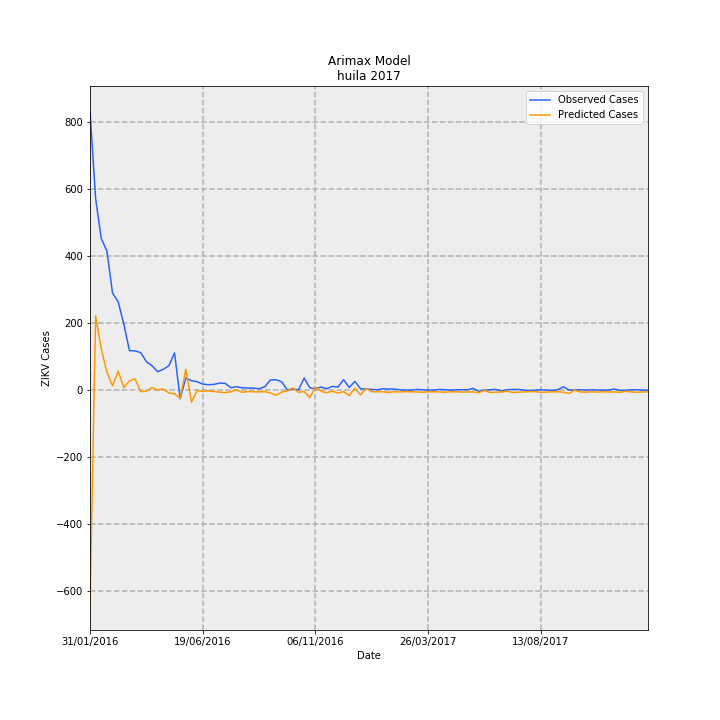

The data file committed next to this chart (first rows):
Date, predictions_incidence, observed_incidence, Predicted Cases, Observed Cases, error
31/01/2016, -55.71, 72.22, -643.4, 834.0, 1477
07/02/2016, 19.18, 49.53, 221.5, 572.0, 350.5
14/02/2016, 10.69, 39.23, 123.5, 453, 329.5
21/02/2016, 4.596, 36.02, 53.07, 416.0, 362.9
28/02/2016, 1.098, 25.11, 12.68, 290.0, 277.3
06/03/2016, 4.894, 22.86, 56.52, 264.0, 207.5
13/03/2016, 0.6292, 17.06, 7.266, 197.0, 189.7
20/03/2016, 2.378, 10.22, 27.46, 118.0, 90.54
27/03/2016, 2.89, 10.13, 33.37, 117.0, 83.63
03/04/2016, -0.4371, 9.699, -5.048, 112.0, 117
10/04/2016, -0.2665, 7.361, -3.077, 85.0, 88.08
17/04/2016, 0.6718, 6.321, 7.759, 73.0, 65.24
24/04/2016, 0.03208, 4.763, 0.3704, 55, 54.63
01/05/2016, 0.288, 5.369, 3.326, 62.0, 58.67
08/05/2016, -0.7783, 6.321, -8.988, 73.0, 81.99
15/05/2016, -0.9489, 9.612, -10.96, 111.0, 122
22/05/2016, -2.1, -2.251, -24.26, -26.0, -1.743
29/05/2016, 5.364, 3.117, 61.94, 36.0, -25.94
05/06/2016, -3.124, 2.425, -36.08, 28.0, 64.08
12/06/2016, -0.1385, 2.165, -1.6, 25.0, 26.6
19/06/2016, -0.3518, 1.559, -4.062, 18.0, 22.06
26/06/2016, -0.1812, 1.386, -2.092, 16.0, 18.09
03/07/2016, -0.3944, 1.472, -4.555, 17.0, 21.55
10/07/2016, -0.5224, 1.818, -6.033, 21.0, 27.03
17/07/2016, -0.6503, 1.732, -7.51, 20.0, 27.51
24/07/2016, -0.4371, 0.6062, -5.048, 7.0, 12.05
31/07/2016, 0.07473, 0.8659, 0.863, 10.0, 9.137
07/08/2016, -0.6077, 0.6062, -7.018, 7.0, 14.02
14/08/2016, -0.3518, 0.5196, -4.062, 6, 10.06
21/08/2016, -0.4371, 0.5196, -5.048, 6, 11.05
28/08/2016, -0.4797, 0.3464, -5.54, 4.0, 9.54
04/09/2016, -0.3944, 0.8659, -4.555, 10.0, 14.55
11/09/2016, -0.7357, 2.598, -8.495, 30, 38.5
18/09/2016, -1.333, 2.684, -15.39, 31.0, 46.39
25/09/2016, -0.5224, 2.165, -6.033, 25.0, 31.03
02/10/2016, -0.2238, 0.08659, -2.585, 1.0, 3.585
09/10/2016, 0.5439, 0.2598, 6.281, 3, -3.281
16/10/2016, -0.565, 0.08659, -6.525, 1.0, 7.525
23/10/2016, -0.3944, 3.117, -4.555, 36.0, 40.55
30/10/2016, -1.973, 0.6062, -22.78, 7.0, 29.78
06/11/2016, 0.7572, 0.3464, 8.744, 4.0, -4.744
13/11/2016, -0.3518, 0.7794, -4.062, 9.0, 13.06
20/11/2016, -0.693, 0.3464, -8.003, 4.0, 12
27/11/2016, -0.2665, 0.9525, -3.077, 11.0, 14.08
04/12/2016, -0.7783, 0.7794, -8.988, 9.0, 17.99
11/12/2016, -0.3944, 2.684, -4.555, 31.0, 35.55
18/12/2016, -1.418, 0.6928, -16.38, 8.0, 24.38
25/12/2016, 0.5012, 2.251, 5.788, 26.0, 20.21
01/01/2017, -1.247, 0.3464, -14.41, 4.0, 18.41
08/01/2017, 0.4586, 0.2598, 5.296, 3, -2.296
15/01/2017, -0.4371, 0.1732, -5.048, 2.0, 7.048
22/01/2017, -0.4371, 0.08659, -5.048, 1.0, 6.048
29/01/2017, -0.4371, 0.3464, -5.048, 4.0, 9.048
05/02/2017, -0.6077, 0.2598, -7.018, 3, 10.02
12/02/2017, -0.4371, 0.2598, -5.048, 3, 8.048
19/02/2017, -0.4797, 0.08659, -5.54, 1.0, 6.54
26/02/2017, -0.3944, 0.0, -4.555, 0.0, 4.555
05/03/2017, -0.4371, 0.0, -5.048, 0.0, 5.048
12/03/2017, -0.4797, 0.1732, -5.54, 2.0, 7.54
19/03/2017, -0.565, 0.08659, -6.525, 1.0, 7.525
... 40 more rows
